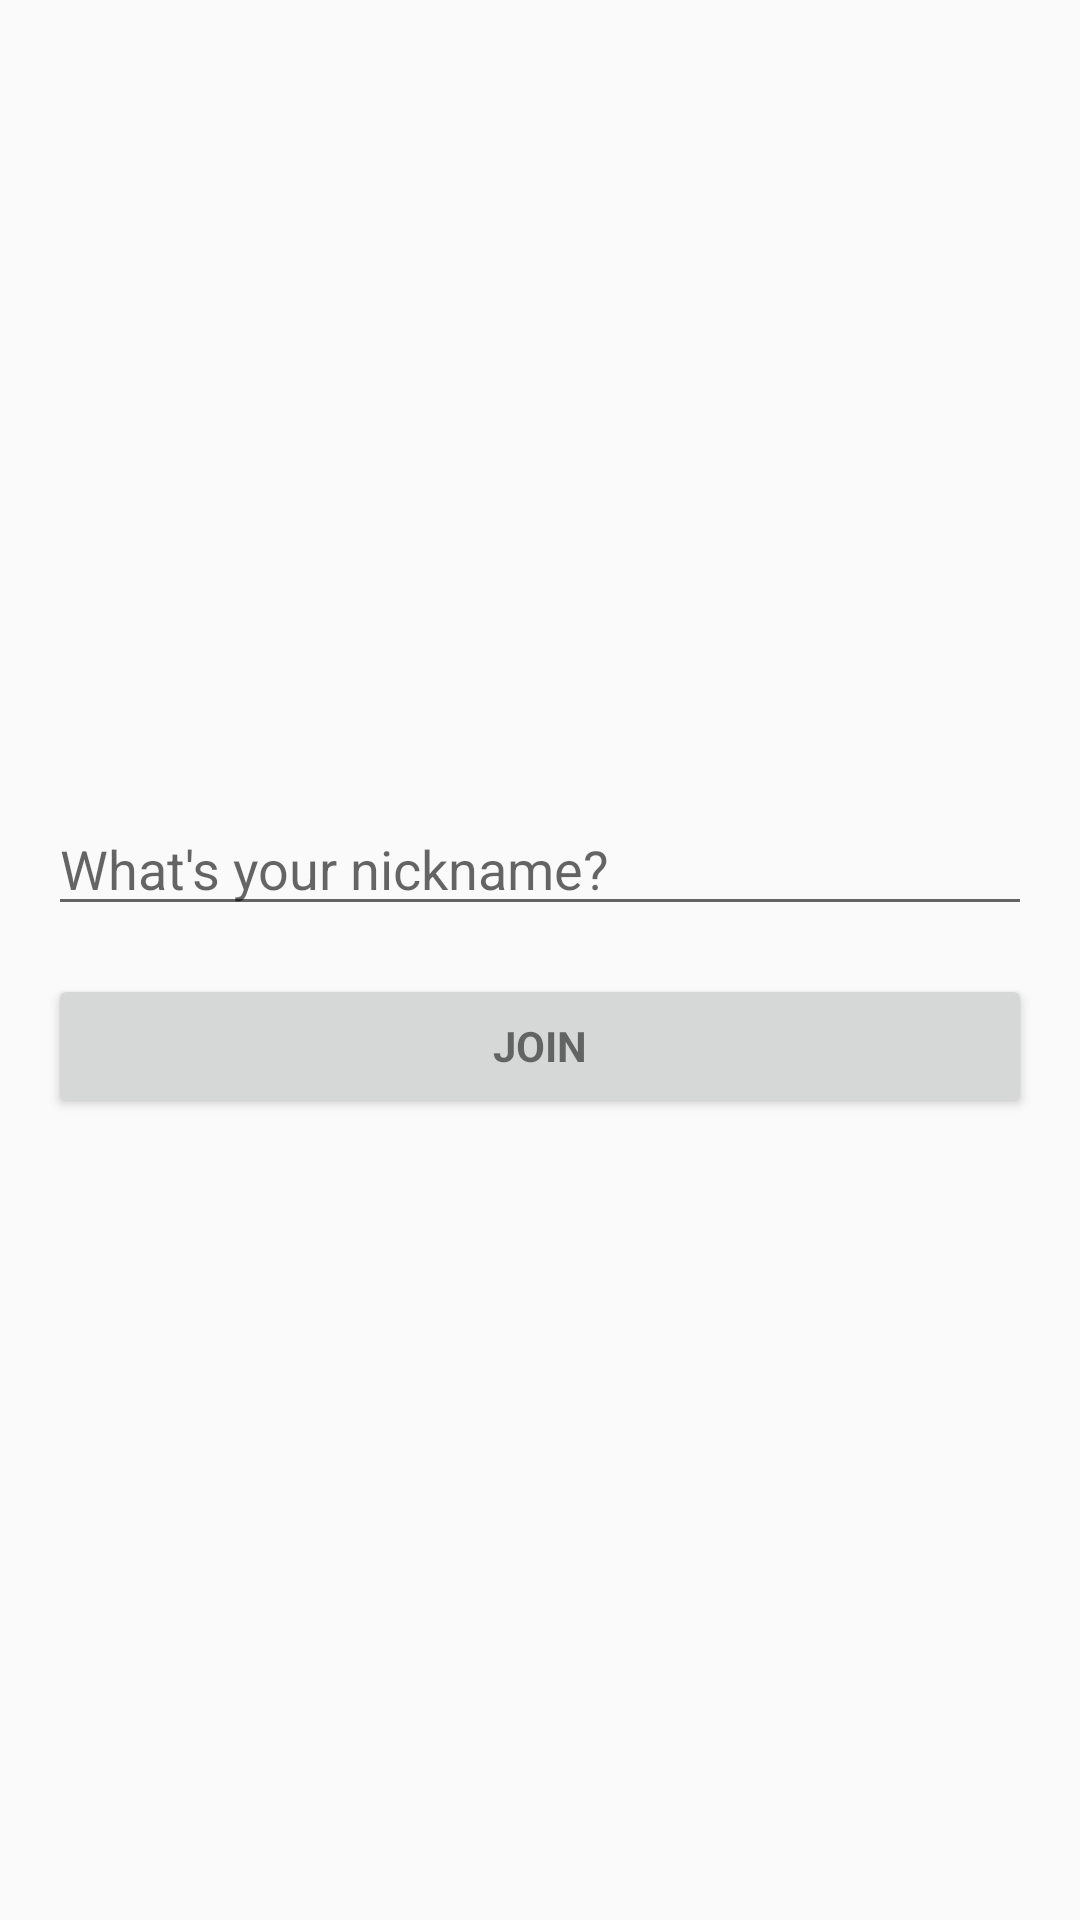

Layout XML and referenced resources for this Android screen:
<!-- AndroidManifest.xml: application theme AppTheme -->
<!-- res/layout/activity_login.xml -->
<ScrollView
    xmlns:android="http://schemas.android.com/apk/res/android"
    xmlns:tools="http://schemas.android.com/tools"
    android:layout_width="match_parent"
    android:layout_height="match_parent"
    android:paddingBottom="@dimen/activity_vertical_margin"
    android:paddingLeft="@dimen/activity_horizontal_margin"
    android:paddingRight="@dimen/activity_horizontal_margin"
    android:paddingTop="@dimen/activity_vertical_margin"
    tools:context="com.example.meghana.smpchatroom.ChatLoginActivity">

    <LinearLayout
        android:layout_width="match_parent"
        android:layout_height="wrap_content"
        android:layout_gravity="center"
        android:orientation="vertical">

        <EditText
            android:id="@+id/username_input"
            android:layout_width="match_parent"
            android:layout_height="wrap_content"
            android:hint="@string/prompt_username"
            android:imeActionId="@+id/login"
            android:imeActionLabel="@string/action_sign_in_short"
            android:imeOptions="actionUnspecified"
            android:inputType="textPersonName"
            android:maxLength="14"
            android:maxLines="1"
            />
        <Button
            android:id="@+id/sign_in_button"
            style="?android:textAppearanceSmall"
            android:layout_width="match_parent"
            android:layout_height="wrap_content"
            android:layout_marginTop="16dp"
            android:text="@string/action_sign_in"
            android:textStyle="bold"/>

    </LinearLayout>
</ScrollView>
<!-- resources referenced by this layout -->
<resources>
  <dimen name="activity_horizontal_margin">16dp</dimen>
  <dimen name="activity_vertical_margin">16dp</dimen>
  <string name="action_sign_in">Join</string>
  <string name="action_sign_in_short">Join</string>
  <string name="prompt_username">What\'s your nickname?</string>
  <style name="AppTheme" parent="Theme.AppCompat.Light">
          
          <item name="colorPrimary">@color/appColor</item>
          <item name="colorPrimaryDark">@color/appColor</item>
          <item name="colorAccent">@color/colorAccent</item>
          <item name="windowActionBarOverlay">false</item>
          <item name="android:windowTranslucentStatus">false</item>
          <item name="android:windowTranslucentNavigation">true</item>
          
  
      </style>
  <color name="appColor">#363b41</color>
  <color name="colorAccent">#FF4081</color>
</resources>
